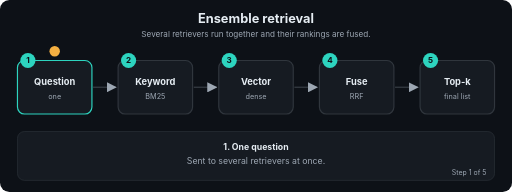
t = 0.00 s
t = 1.69 s: frame unchanged from t = 0.00 s, image omitted
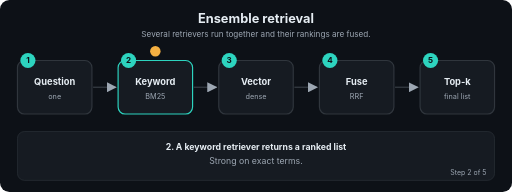
t = 3.24 s
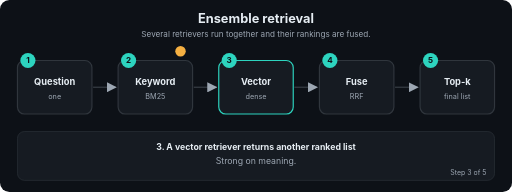
t = 5.01 s
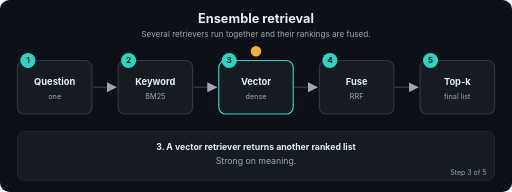
t = 6.71 s
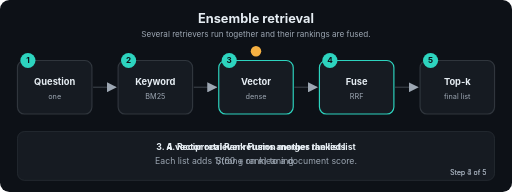
t = 7.20 s

The animated SVG that drew these frames (rendered in a browser with its animation timeline set to each time). Animation: 22 SMIL elements (animate=22); frames cover the first 7.20 s, repeats indefinitely.

<svg xmlns="http://www.w3.org/2000/svg" viewBox="0 0 880 330" width="880" height="330" role="img" aria-labelledby="t d" font-family="-apple-system,Segoe UI,Helvetica,Arial,sans-serif">
<title id="t">Ensemble retrieval</title>
<desc id="d">Several retrievers run together and their rankings are fused.</desc>
<defs><marker id="ah" viewBox="0 0 10 10" refX="9" refY="5" markerWidth="7" markerHeight="7" orient="auto"><path d="M0,0 L10,5 L0,10 z" fill="#9DA7B3"/></marker></defs>
<rect width="880" height="330" rx="16" fill="#0D1117"/>
<text x="440.0" y="40" font-size="22" fill="#E6EDF3" font-weight="700" text-anchor="middle">Ensemble retrieval</text>
<text x="440.0" y="64" font-size="14" fill="#9DA7B3" font-weight="400" text-anchor="middle">Several retrievers run together and their rankings are fused.</text>
<line x1="160" y1="150" x2="199" y2="150" stroke="#30363D" stroke-width="2.5" marker-end="url(#ah)"/>
<line x1="333" y1="150" x2="372" y2="150" stroke="#30363D" stroke-width="2.5" marker-end="url(#ah)"/>
<line x1="506" y1="150" x2="545" y2="150" stroke="#30363D" stroke-width="2.5" marker-end="url(#ah)"/>
<line x1="679" y1="150" x2="718" y2="150" stroke="#30363D" stroke-width="2.5" marker-end="url(#ah)"/>
<rect x="30" y="104" width="128" height="92" rx="12" fill="#161B22" stroke="#30363D" stroke-width="2"><animate attributeName="stroke" dur="12.0s" repeatCount="indefinite" keyTimes="0;0.2;0.212;1" values="#2DD4BF;#2DD4BF;#30363D;#30363D"/></rect>
<circle cx="48" cy="104" r="13" fill="#2DD4BF"/><text x="48" y="109" font-size="14" fill="#0D1117" font-weight="700" text-anchor="middle">1</text>
<text x="94" y="146" font-size="16" fill="#E6EDF3" font-weight="700" text-anchor="middle">Question</text>
<text x="94" y="170" font-size="12.5" fill="#9DA7B3" font-weight="400" text-anchor="middle">one</text>
<rect x="203" y="104" width="128" height="92" rx="12" fill="#161B22" stroke="#30363D" stroke-width="2"><animate attributeName="stroke" dur="12.0s" repeatCount="indefinite" keyTimes="0;0.188;0.2;0.4;0.412;1" values="#30363D;#30363D;#2DD4BF;#2DD4BF;#30363D;#30363D"/></rect>
<circle cx="221" cy="104" r="13" fill="#2DD4BF"/><text x="221" y="109" font-size="14" fill="#0D1117" font-weight="700" text-anchor="middle">2</text>
<text x="267" y="146" font-size="16" fill="#E6EDF3" font-weight="700" text-anchor="middle">Keyword</text>
<text x="267" y="170" font-size="12.5" fill="#9DA7B3" font-weight="400" text-anchor="middle">BM25</text>
<rect x="376" y="104" width="128" height="92" rx="12" fill="#161B22" stroke="#30363D" stroke-width="2"><animate attributeName="stroke" dur="12.0s" repeatCount="indefinite" keyTimes="0;0.388;0.4;0.6;0.612;1" values="#30363D;#30363D;#2DD4BF;#2DD4BF;#30363D;#30363D"/></rect>
<circle cx="394" cy="104" r="13" fill="#2DD4BF"/><text x="394" y="109" font-size="14" fill="#0D1117" font-weight="700" text-anchor="middle">3</text>
<text x="440" y="146" font-size="16" fill="#E6EDF3" font-weight="700" text-anchor="middle">Vector</text>
<text x="440" y="170" font-size="12.5" fill="#9DA7B3" font-weight="400" text-anchor="middle">dense</text>
<rect x="549" y="104" width="128" height="92" rx="12" fill="#161B22" stroke="#30363D" stroke-width="2"><animate attributeName="stroke" dur="12.0s" repeatCount="indefinite" keyTimes="0;0.588;0.6;0.8;0.812;1" values="#30363D;#30363D;#2DD4BF;#2DD4BF;#30363D;#30363D"/></rect>
<circle cx="567" cy="104" r="13" fill="#2DD4BF"/><text x="567" y="109" font-size="14" fill="#0D1117" font-weight="700" text-anchor="middle">4</text>
<text x="613" y="146" font-size="16" fill="#E6EDF3" font-weight="700" text-anchor="middle">Fuse</text>
<text x="613" y="170" font-size="12.5" fill="#9DA7B3" font-weight="400" text-anchor="middle">RRF</text>
<rect x="722" y="104" width="128" height="92" rx="12" fill="#161B22" stroke="#30363D" stroke-width="2"><animate attributeName="stroke" dur="12.0s" repeatCount="indefinite" keyTimes="0;0.788;0.8;1.0" values="#30363D;#30363D;#2DD4BF;#2DD4BF"/></rect>
<circle cx="740" cy="104" r="13" fill="#2DD4BF"/><text x="740" y="109" font-size="14" fill="#0D1117" font-weight="700" text-anchor="middle">5</text>
<text x="786" y="146" font-size="16" fill="#E6EDF3" font-weight="700" text-anchor="middle">Top-k</text>
<text x="786" y="170" font-size="12.5" fill="#9DA7B3" font-weight="400" text-anchor="middle">final list</text>
<circle r="9" fill="#F5B042" cx="94" cy="88"><animate attributeName="cx" dur="12.0s" repeatCount="indefinite" keyTimes="0.0;0.01;0.2;0.27;0.4;0.47;0.6;0.67;0.8;0.87;1.0" values="94;94;94;267;267;440;440;613;613;786;786"/><animate attributeName="cy" dur="12.0s" repeatCount="indefinite" keyTimes="0.0;0.01;0.2;0.27;0.4;0.47;0.6;0.67;0.8;0.87;1.0" values="88;88;88;88;88;88;88;88;88;88;88"/></circle>
<rect x="30" y="226" width="820" height="84" rx="12" fill="#161B22" stroke="#30363D"/>
<text x="440.0" y="258" font-size="15" fill="#E6EDF3" font-weight="700" text-anchor="middle" opacity="0">1. One question<animate attributeName="opacity" dur="12.0s" repeatCount="indefinite" keyTimes="0;0.2;0.212;1" values="1;1;0;0"/></text>
<text x="440.0" y="282" font-size="15" fill="#9DA7B3" font-weight="400" text-anchor="middle" opacity="0">Sent to several retrievers at once.<animate attributeName="opacity" dur="12.0s" repeatCount="indefinite" keyTimes="0;0.2;0.212;1" values="1;1;0;0"/></text>
<text x="836" y="300" font-size="12" fill="#9DA7B3" text-anchor="end" opacity="0">Step 1 of 5<animate attributeName="opacity" dur="12.0s" repeatCount="indefinite" keyTimes="0;0.2;0.212;1" values="1;1;0;0"/></text>
<text x="440.0" y="258" font-size="15" fill="#E6EDF3" font-weight="700" text-anchor="middle" opacity="0">2. A keyword retriever returns a ranked list<animate attributeName="opacity" dur="12.0s" repeatCount="indefinite" keyTimes="0;0.188;0.2;0.4;0.412;1" values="0;0;1;1;0;0"/></text>
<text x="440.0" y="282" font-size="15" fill="#9DA7B3" font-weight="400" text-anchor="middle" opacity="0">Strong on exact terms.<animate attributeName="opacity" dur="12.0s" repeatCount="indefinite" keyTimes="0;0.188;0.2;0.4;0.412;1" values="0;0;1;1;0;0"/></text>
<text x="836" y="300" font-size="12" fill="#9DA7B3" text-anchor="end" opacity="0">Step 2 of 5<animate attributeName="opacity" dur="12.0s" repeatCount="indefinite" keyTimes="0;0.188;0.2;0.4;0.412;1" values="0;0;1;1;0;0"/></text>
<text x="440.0" y="258" font-size="15" fill="#E6EDF3" font-weight="700" text-anchor="middle" opacity="0">3. A vector retriever returns another ranked list<animate attributeName="opacity" dur="12.0s" repeatCount="indefinite" keyTimes="0;0.388;0.4;0.6;0.612;1" values="0;0;1;1;0;0"/></text>
<text x="440.0" y="282" font-size="15" fill="#9DA7B3" font-weight="400" text-anchor="middle" opacity="0">Strong on meaning.<animate attributeName="opacity" dur="12.0s" repeatCount="indefinite" keyTimes="0;0.388;0.4;0.6;0.612;1" values="0;0;1;1;0;0"/></text>
<text x="836" y="300" font-size="12" fill="#9DA7B3" text-anchor="end" opacity="0">Step 3 of 5<animate attributeName="opacity" dur="12.0s" repeatCount="indefinite" keyTimes="0;0.388;0.4;0.6;0.612;1" values="0;0;1;1;0;0"/></text>
<text x="440.0" y="258" font-size="15" fill="#E6EDF3" font-weight="700" text-anchor="middle" opacity="0">4. Reciprocal Rank Fusion merges the lists<animate attributeName="opacity" dur="12.0s" repeatCount="indefinite" keyTimes="0;0.588;0.6;0.8;0.812;1" values="0;0;1;1;0;0"/></text>
<text x="440.0" y="282" font-size="15" fill="#9DA7B3" font-weight="400" text-anchor="middle" opacity="0">Each list adds 1/(60 + rank) to a document score.<animate attributeName="opacity" dur="12.0s" repeatCount="indefinite" keyTimes="0;0.588;0.6;0.8;0.812;1" values="0;0;1;1;0;0"/></text>
<text x="836" y="300" font-size="12" fill="#9DA7B3" text-anchor="end" opacity="0">Step 4 of 5<animate attributeName="opacity" dur="12.0s" repeatCount="indefinite" keyTimes="0;0.588;0.6;0.8;0.812;1" values="0;0;1;1;0;0"/></text>
<text x="440.0" y="258" font-size="15" fill="#E6EDF3" font-weight="700" text-anchor="middle" opacity="0">5. One final ranked list<animate attributeName="opacity" dur="12.0s" repeatCount="indefinite" keyTimes="0;0.788;0.8;1.0" values="0;0;1;1"/></text>
<text x="440.0" y="282" font-size="15" fill="#9DA7B3" font-weight="400" text-anchor="middle" opacity="0">Documents ranked high in several lists win.<animate attributeName="opacity" dur="12.0s" repeatCount="indefinite" keyTimes="0;0.788;0.8;1.0" values="0;0;1;1"/></text>
<text x="836" y="300" font-size="12" fill="#9DA7B3" text-anchor="end" opacity="0">Step 5 of 5<animate attributeName="opacity" dur="12.0s" repeatCount="indefinite" keyTimes="0;0.788;0.8;1.0" values="0;0;1;1"/></text>
</svg>
